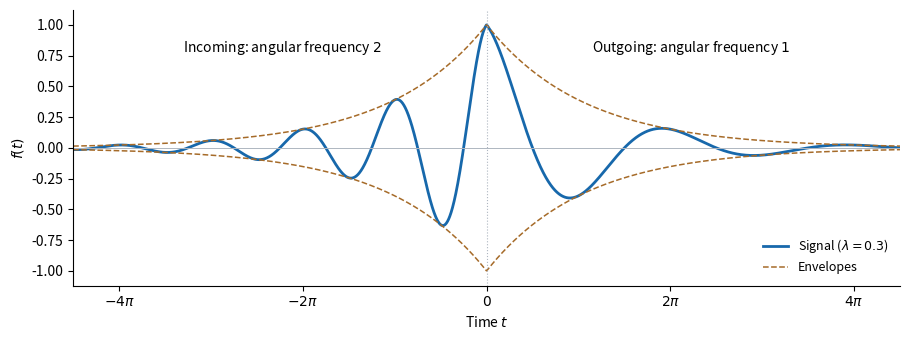

Recreate this plot in Python. (Note: this script raises an exception after producing the figure.)
"""NST IB 2023 paper 2 Q5: plot the signal; write the PNG to cwd.

Tested with Python 3.14, NumPy and Matplotlib; dependencies are in pyproject.toml.
"""

from pathlib import Path

import matplotlib

matplotlib.use("Agg")
import matplotlib.pyplot as plt
import numpy as np


def main():
    decay = 0.3
    t = np.linspace(-4.5 * np.pi, 4.5 * np.pi, 3000)
    envelope = np.exp(-decay * np.abs(t))
    signal = envelope * np.cos(np.where(t < 0, 2 * t, t))
    fig, ax = plt.subplots(figsize=(9.2, 3.5), facecolor="white")
    ax.set_facecolor("white")
    ax.plot(t, signal, color="#1768ab", lw=2, label=r"Signal ($\lambda=0.3$)")
    ax.plot(t, envelope, color="#a66b29", lw=1.1, ls="--", label="Envelopes")
    ax.plot(t, -envelope, color="#a66b29", lw=1.1, ls="--")
    ax.axhline(0, color="#aeb6c0", lw=0.7)
    ax.axvline(0, color="#aeb6c0", lw=0.8, ls=":")
    ax.text(-7, 0.78, r"Incoming: angular frequency $2$", ha="center", fontsize=10)
    ax.text(7, 0.78, r"Outgoing: angular frequency $1$", ha="center", fontsize=10)
    ax.set(ylim=(-1.12, 1.12), xlim=(t[0], t[-1]), xlabel=r"Time $t$", ylabel=r"$f(t)$")
    ax.set_xticks(np.arange(-4, 5, 2) * np.pi,
                  [r"$-4\pi$", r"$-2\pi$", "$0$", r"$2\pi$", r"$4\pi$"])
    ax.spines[["top", "right"]].set_visible(False)
    ax.legend(loc="lower right", fontsize=9, frameon=False)
    fig.tight_layout()
    fig.savefig(Path.cwd() / (Path(__file__).stem + ".png"), dpi=120, facecolor="white")
    plt.close(fig)


if __name__ == "__main__":
    main()
